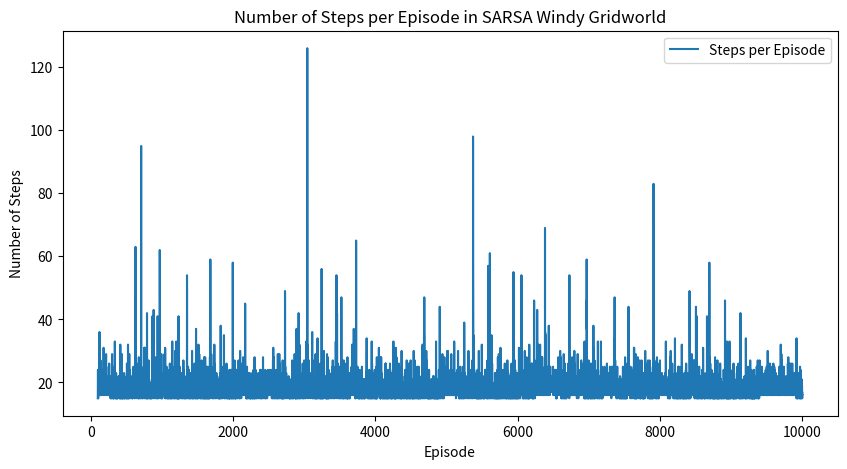

The script that saved this image:
#!/usr/bin/env python
#
# Author: Marco Meschini
# Created: 06-09-2024
#

"""
Module Name: SARSA - Windy Gridworld

This module implements the SARSA algorithm to solve the Windy Gridworld problem.
"""
import numpy as np
import matplotlib.pyplot as plt
from statistics import mean

DIM1 = 10
DIM2 = 6


class windy_gridworld():
    def __init__(self, dim1, dim2, boundary):
        """
        Initializes the Windy Gridworld environment.

        Args:
            dim1 (int): Dimension of the grid along the x-axis.
            dim2 (int): Dimension of the grid along the y-axis.
            boundary (bool): If True the agent always remains in the grid, if False the agent can go out of the grid.
        """
        "NOTE: If boundary is False, pay attention to really have a solution"
        self.dim1 = dim1
        self.dim2 = dim2
        self.wind = [0, 0, 0, 1, 1, 1, 2, 2, 1, 0]
        self.start = (0, 3)
        self.goal = (7, 3)
        self.states = self.populate_states()
        self.boundary = boundary

    def populate_states(self):
        """Populates the states dictonary with all possible states in the gridworld.
        This function iterates over the dimensions of the grid defined by DIM1 and DIM2
        and appends each grid position as a tuple (x, y) to the states.

        Returns:
            dict: Dictionary containing all possible states in the gridworld.
        """
        states = []
        for x in range(self.dim1):
            for y in range(self.dim2):
                states.append((x, y))
        return states

    def move(self, state, action):
        """Moves the agent from the current state to a new state.

        Args:
            state (tuple): Current position of the agent in the grid as (x, y).
            action (str): Current action to be taken by the agent.

        Returns:
            tuple: New state of the agent after taking the action.
            int: Reward for the action taken.
            bool: True if the agent has reached the goal, False otherwise.
        """
        # Wind is applied from bottom to top, so decrement y by wind[x]
        x, y = state
        if (self.boundary):
            if (action == "north"):
                next_state = (x, y-1 - self.wind[x])
            elif (action == "south"):
                next_state = (x, y+1 - self.wind[x])
            elif (action == "east"):
                next_state = (x+1, y - self.wind[x])
            elif (action == "west"):
                next_state = (x-1, y - self.wind[x])

            # If the agent is pushed out of the grid by the wind, it remains on the edge
            if (next_state[1] < 0):
                next_state = (next_state[0], 0)
                return next_state, -1, False
            # If the agent goes out of the grid, it remains in the same state
            elif (next_state[0] < 0 or next_state[0] > self.dim1-1 or next_state[1] > self.dim2-1):
                next_state = state
                return next_state, -1, False

            elif (next_state == self.goal):
                reward = 10
                return next_state, reward, True
            else:
                reward = -1
                return next_state, reward, False

        else:
            if (action == "north"):
                next_state = (x, y-1 - self.wind[x])
            elif (action == "south"):
                next_state = (x, y+1 - self.wind[x])
            elif (action == "east"):
                next_state = (x+1, y - self.wind[x])
            elif (action == "west"):
                next_state = (x-1, y - self.wind[x])

            # Out of grid
            if (next_state[0] < 0 or next_state[0] > self.dim1-1 or next_state[1] < 0 or next_state[1] > self.dim2-1):
                reward = -2
                # Pay attention, if the agent goes out of the grid, in the update function (not terminated) is 0,
                # so the Q-value of the next state is 0. (Is possible to return whatever state)
                return (0, 0), reward, True

            elif (next_state == self.goal):
                reward = 10
                return next_state, reward, True
            else:
                reward = -1
                return next_state, reward, False

    def print_grid(self, current_position):
        """
        Prints the grid with the agent's current position.

        Args:
            current_position (tuple): Current position of the agent in the grid as (x, y).
        """

        grid = np.zeros((self.dim2, self.dim1), dtype=str)

        grid[self.goal[1], self.goal[0]] = 'G'
        grid[self.start[1], self.start[0]] = 'S'
        grid[current_position[1], current_position[0]] = 'A'
        print("\n")
        print(grid)


class SARSA_Agent():
    def __init__(self, env, gamma=1, epsilon=0.1, alpha=0.5):
        """
        Initializes the SARSA agent.

        Args:
            env: Environment object. 
            gamma (float, optional): Discount factor. Defaults to 1.
            epsilon (float, optional): Exploration rate. Defaults to 0.1.
            alpha (float, optional): Learning rate. Defaults to 0.5.
        """
        self.gamma = gamma
        self.epsilon = epsilon
        self.alpha = alpha
        self.Q = {}

        for state in (env.states):
            self.Q[state] = {}
            for action in ["north", "south", "east", "west"]:
                self.Q[state][action] = 0

    def choose_action(self, state):
        """Chooses the next action to be taken by the agent.

        Args:
            state (tuple): Current position of the agent in the grid as (x, y).

        Returns:
            str: Action to be taken by the agent.
        """
        if np.random.uniform(0, 1) < self.epsilon:
            action = np.random.choice(["north", "south", "east", "west"])
        else:
            action = max(self.Q[state], key=self.Q[state].get)
        return action

    def update_Q(self, state, action, reward, next_state, next_action, terminated):
        """Updates the Q-value for the state-action pair.

        Args:
            state (tuple): Current position of the agent in the grid as (x, y).
            action (str): Action taken by the agent.
            reward (int): Reward for the action taken.
            next_state (tuple): New position of the agent in the grid as (x, y).
            next_action (str): Next action to be taken by the agent.
        """
        self.Q[state][action] = self.Q[state][action] + self.alpha * \
            (reward + self.gamma * (not terminated) *
             self.Q[next_state][next_action] - self.Q[state][action])

    def print_best_policy(self, wg):
        """
        Prints the grid with the best policy found by the agent

        Args:
            wg: Environment object.
        """
        # Find the best action for each state
        best_actions = {}
        for state in self.Q:
            best_action = max(self.Q[state], key=self.Q[state].get) if max(
                self.Q[state].values()) != 0 else None
            best_actions[state] = best_action

        # Print the grid with directions
        grid = np.zeros((wg.dim2, wg.dim1), dtype=str)
        for state in best_actions:
            x, y = state
            if state == wg.goal:
                grid[y, x] = "G"
            elif state == wg.start:
                grid[y, x] = "S"
            else:
                action = best_actions[state]
                if action == "north":
                    grid[y, x] = "↑"
                elif action == "south":
                    grid[y, x] = "↓"
                elif action == "east":
                    grid[y, x] = "→"
                elif action == "west":
                    grid[y, x] = "←"
                else:
                    grid[y, x] = "N"

        print(grid)


def main():
    wg = windy_gridworld(DIM1, DIM2, boundary=True)
    agent = SARSA_Agent(wg)

    num_episodes = 10000
    n_steps = [0] * num_episodes  # Store the number of steps for each episode
    for episode in range(num_episodes):
        if (episode % 1000 == 0):
            print(f'Episode {episode}/{num_episodes}')
        terminated = False
        state = wg.start
        steps = 0

        while not terminated:
            action = agent.choose_action(state)
            next_state, reward, terminated = wg.move(state, action)
            steps += 1
            next_action = agent.choose_action(next_state)
            agent.update_Q(state, action, reward, next_state,
                           next_action, terminated)
            state = next_state
            # Print the last episode
            if episode == num_episodes-1:
                wg.print_grid(state)
        n_steps[episode] = steps

    # Print information about the performance of the agent and the best policy
    print("\n")
    agent.print_best_policy(wg)
    mean_steps = mean(n_steps[-100:])
    print(mean_steps)

    plt.figure(figsize=(10, 5))
    plt.plot(range(100, num_episodes),
             n_steps[100:], label='Steps per Episode')
    plt.xlabel('Episode')
    plt.ylabel('Number of Steps')
    plt.title('Number of Steps per Episode in SARSA Windy Gridworld')
    plt.legend()
    plt.show()


if __name__ == "__main__":
    main()
